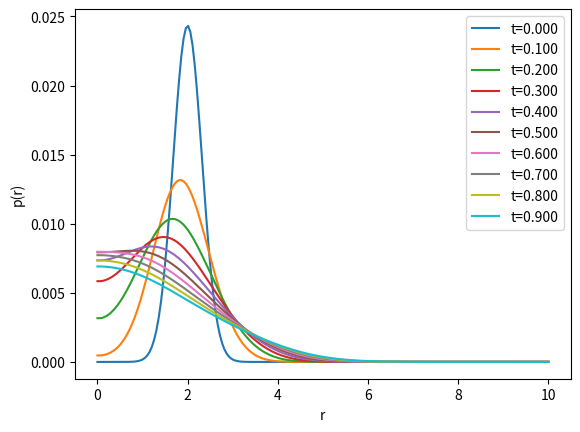

Here is the Python script that generated this plot:
import numpy as np
import matplotlib.pyplot as plt

# ---------------------------
# Problem parameters
# ---------------------------
R = 10.0        # outer radius
Nr = 200        # number of radial points
dr = R / (Nr-1) # radial step size
dt = 0.0005     # time step
Nt = 2000       # number of time steps

# Define radial grid
r = np.linspace(0, R, Nr)

# Example: diffusion coefficient D(r)
def D(r):
    return 1.0 + 0.5 * np.exp(- (r-3)**2 / 2.0)

# Example: potential U(r) [optional]
def U(r):
    return 0.0 * r  # flat potential

# ---------------------------
# Initial condition
# ---------------------------
p = np.exp(- (r-2)**2 / 0.2)   # Gaussian around r=2
p /= np.trapz(4*np.pi*r**2*p, r)  # normalize

# ---------------------------
# Precompute coefficients
# ---------------------------
D_vals = D(r)
U_vals = U(r)
dUdr = np.gradient(U_vals, dr)

# Finite difference time evolution (explicit Euler)
for n in range(Nt):
    # Compute flux J_r using spherical form
    dpdr = np.gradient(p, dr)
    J = -D_vals * (dpdr + p * dUdr)  # radial flux

    # Divergence in spherical coords: (1/r^2) d/dr (r^2 J)
    divJ = np.gradient(r**2 * J, dr) / (r**2 + 1e-12)

    p_new = p - dt * divJ

    # No-flux BCs: dp/dr = 0 at r=0 and r=R
    p_new[0] = p_new[1]
    p_new[-1] = p_new[-2]

    # Renormalize to keep total probability = 1
    p_new /= np.trapz(4*np.pi*r**2*p_new, r)

    p = p_new

    # Plot every few steps
    if n % 200 == 0:
        plt.plot(r, p, label=f't={n*dt:.3f}')

plt.xlabel("r")
plt.ylabel("p(r)")
plt.legend()
plt.show()
